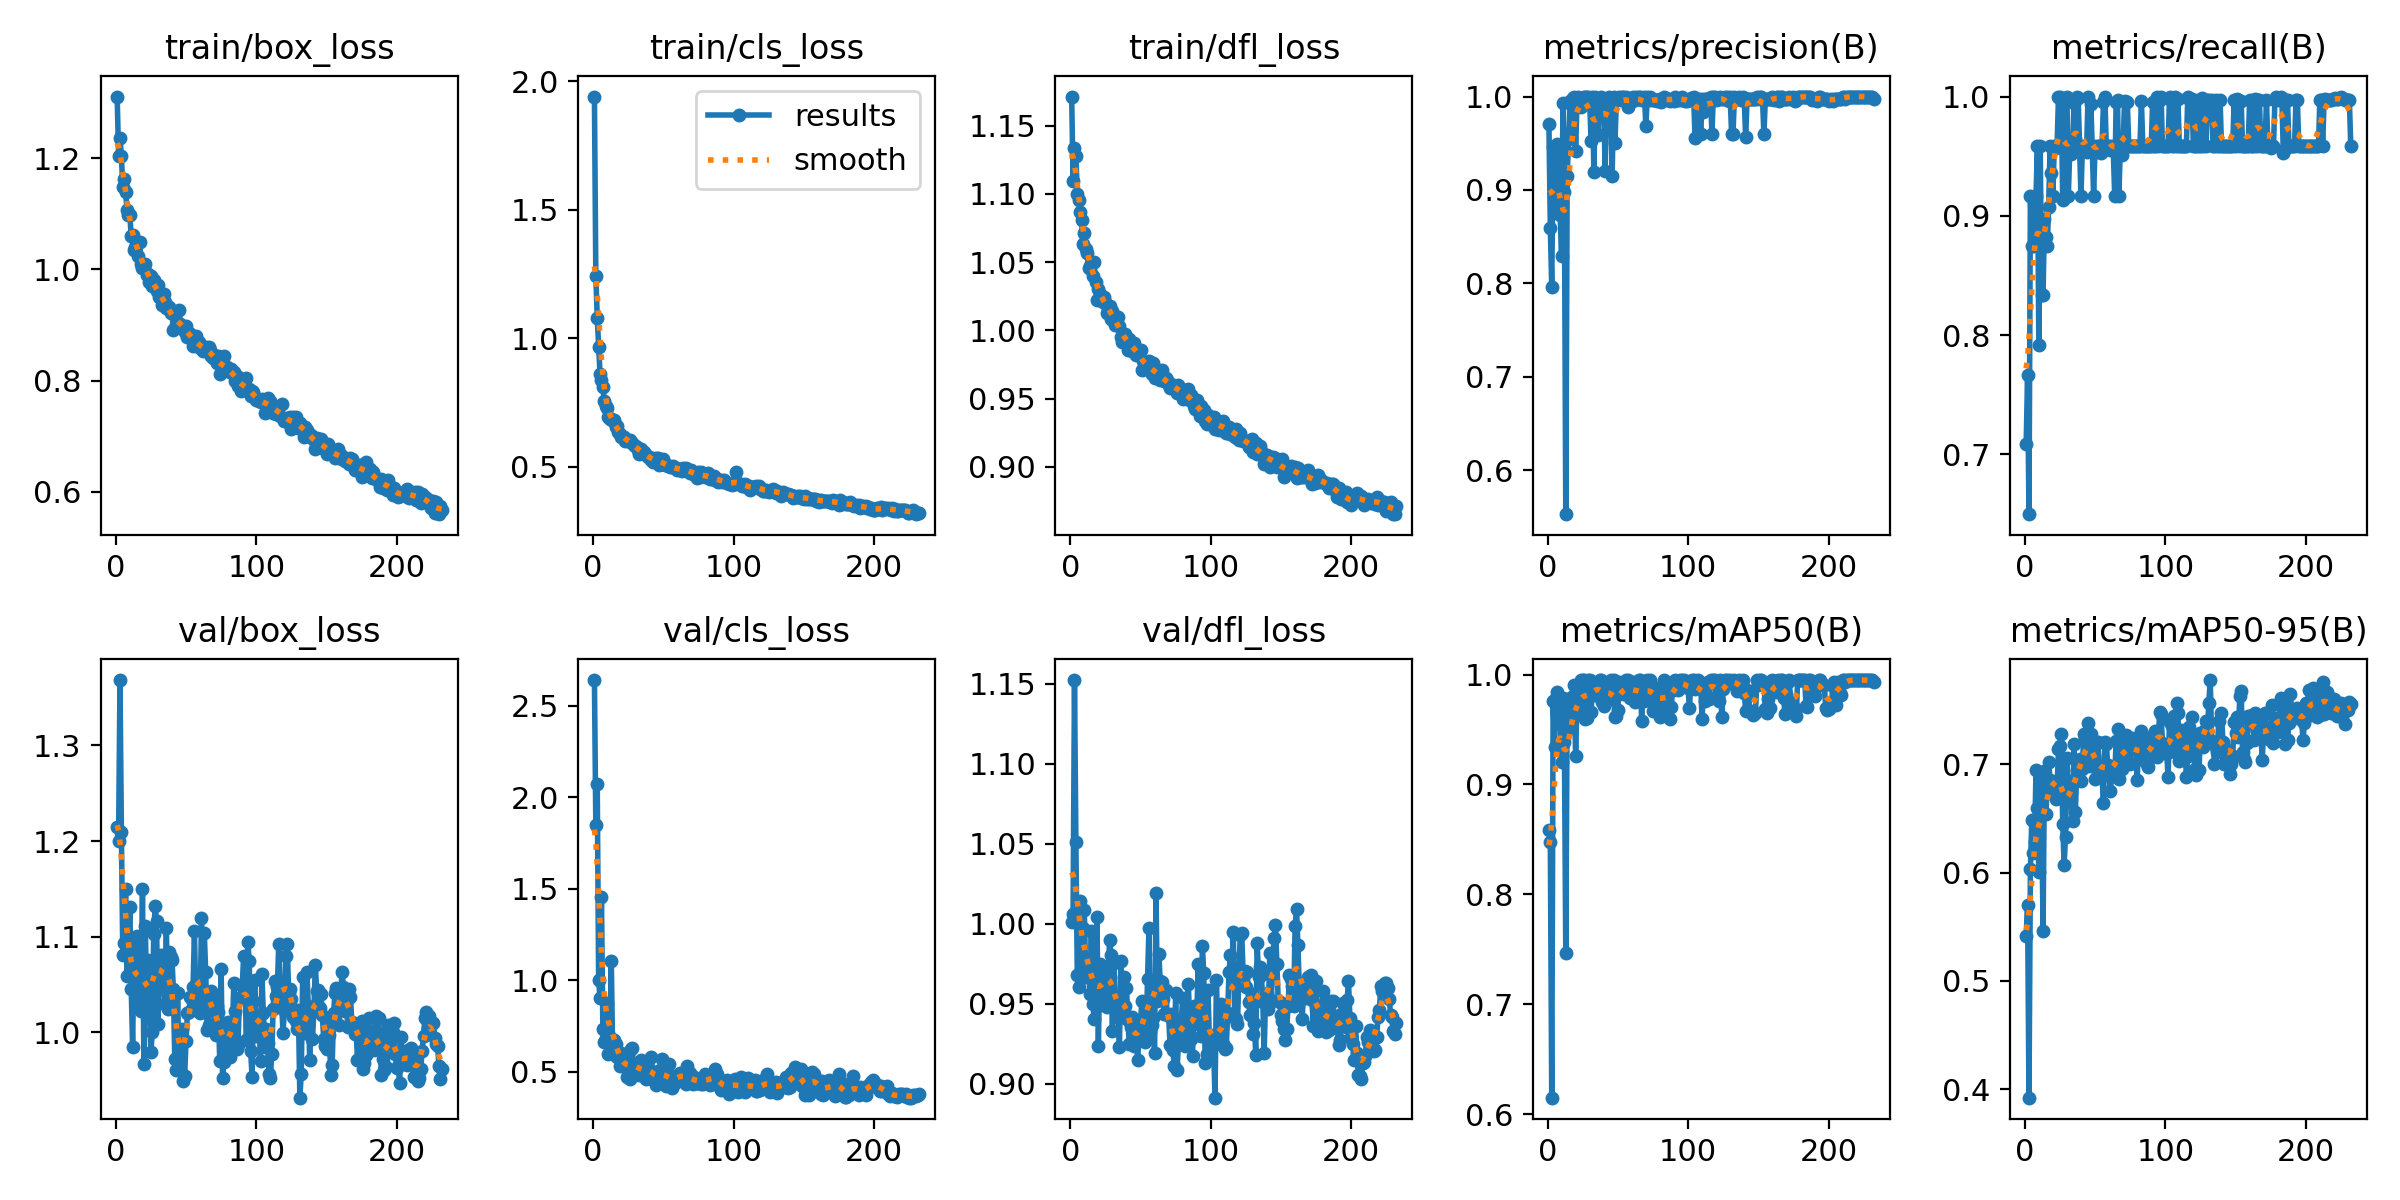

Values plotted in this chart, from the file beside it:
epoch, time, train/box_loss, train/cls_loss, train/dfl_loss, metrics/precision(B), metrics/recall(B), metrics/mAP50(B), metrics/mAP50-95(B), val/box_loss, val/cls_loss, val/dfl_loss, lr/pg0, lr/pg1, lr/pg2
1, 31.7, 1.311, 1.94, 1.171, 0.9703, 0.7083, 0.8586, 0.5417, 1.214, 2.64, 1.001, 0.0006613, 0.0006613, 0.0006613
2, 59.73, 1.205, 1.243, 1.11, 0.8597, 0.7663, 0.8477, 0.5701, 1.2, 1.849, 1.006, 0.001324, 0.001324, 0.001324
3, 87.34, 1.237, 1.08, 1.133, 0.7957, 0.6498, 0.615, 0.3923, 1.368, 2.071, 1.152, 0.001981, 0.001981, 0.001981
4, 114.5, 1.204, 0.9649, 1.128, 0.9461, 0.9167, 0.9761, 0.6032, 1.209, 1, 1.051, 0.00198, 0.00198, 0.00198
5, 140.8, 1.148, 0.8592, 1.1, 0.8819, 0.875, 0.9343, 0.6485, 1.081, 0.9003, 0.9678, 0.001974, 0.001974, 0.001974
6, 167.1, 1.163, 0.8362, 1.096, 0.9182, 0.875, 0.9786, 0.6183, 1.094, 1.454, 0.9607, 0.001967, 0.001967, 0.001967
7, 193.4, 1.139, 0.809, 1.087, 0.9495, 0.9167, 0.9843, 0.6281, 1.15, 0.7307, 1.014, 0.00196, 0.00196, 0.00196
8, 219.8, 1.106, 0.7546, 1.081, 0.9398, 0.9167, 0.9772, 0.6951, 1.059, 0.6611, 0.9729, 0.001954, 0.001954, 0.001954
9, 246.2, 1.097, 0.736, 1.063, 0.8736, 0.9583, 0.9646, 0.6594, 1.086, 0.6859, 0.9976, 0.001947, 0.001947, 0.001947
10, 272.6, 1.098, 0.7291, 1.071, 0.829, 0.7917, 0.9204, 0.6001, 1.131, 0.8755, 1.008, 0.001941, 0.001941, 0.001941
11, 299, 1.06, 0.6945, 1.06, 0.9927, 0.9583, 0.9784, 0.6841, 1.045, 0.5965, 0.9666, 0.001934, 0.001934, 0.001934
12, 325.3, 1.062, 0.6831, 1.057, 0.8977, 0.8333, 0.9383, 0.6686, 0.9849, 0.6898, 0.9742, 0.001927, 0.001927, 0.001927
13, 351.7, 1.034, 0.6838, 1.045, 0.5528, 0.8333, 0.7463, 0.5463, 1.096, 1.104, 0.978, 0.001921, 0.001921, 0.001921
14, 378.7, 1.041, 0.6788, 1.047, 0.915, 0.8969, 0.9777, 0.6934, 1.063, 0.5948, 0.9562, 0.001914, 0.001914, 0.001914
15, 405.7, 1.05, 0.6816, 1.049, 0.9549, 0.8822, 0.9507, 0.6538, 1.101, 0.675, 0.9953, 0.001908, 0.001908, 0.001908
16, 433.2, 1.025, 0.6555, 1.04, 0.9947, 0.875, 0.9646, 0.6817, 1.026, 0.6525, 0.9498, 0.001901, 0.001901, 0.001901
17, 459.7, 1.049, 0.6589, 1.05, 0.9561, 0.9077, 0.9627, 0.7023, 1.051, 0.5798, 0.9407, 0.001894, 0.001894, 0.001894
18, 486.6, 1.011, 0.6354, 1.036, 0.9986, 0.9583, 0.9803, 0.6857, 1.023, 0.5942, 0.9517, 0.001888, 0.001888, 0.001888
19, 513.9, 1.003, 0.6278, 1.022, 1, 0.9361, 0.9906, 0.6833, 1.15, 0.5325, 1.004, 0.001881, 0.001881, 0.001881
20, 541.1, 1.006, 0.6136, 1.03, 0.942, 0.9167, 0.9257, 0.6754, 0.9671, 0.6013, 0.9236, 0.001875, 0.001875, 0.001875
21, 568.5, 1.009, 0.6142, 1.027, 0.9953, 0.9583, 0.9754, 0.6719, 1.111, 0.5337, 0.9751, 0.001868, 0.001868, 0.001868
22, 596, 0.9896, 0.6148, 1.024, 1, 0.9572, 0.9803, 0.6681, 1.038, 0.532, 0.949, 0.001861, 0.001861, 0.001861
23, 623.6, 0.9911, 0.6001, 1.021, 0.9923, 0.9583, 0.9639, 0.6772, 1.076, 0.5912, 0.9637, 0.001855, 0.001855, 0.001855
24, 651.2, 0.9781, 0.6024, 1.025, 0.9884, 1, 0.995, 0.7142, 1.019, 0.4729, 0.9669, 0.001848, 0.001848, 0.001848
25, 678.7, 0.9876, 0.5981, 1.021, 0.9934, 1, 0.995, 0.7169, 0.9793, 0.5174, 0.9728, 0.001842, 0.001842, 0.001842
26, 706.4, 0.9706, 0.6031, 1.013, 1, 0.9967, 0.995, 0.728, 1.001, 0.461, 0.948, 0.001835, 0.001835, 0.001835
27, 734.2, 0.9804, 0.5958, 1.016, 1, 0.9133, 0.9598, 0.6452, 1.103, 0.6254, 0.9683, 0.001828, 0.001828, 0.001828
28, 761.7, 0.9705, 0.5902, 1.018, 1, 0.9153, 0.9606, 0.6074, 1.132, 0.629, 0.99, 0.001822, 0.001822, 0.001822
29, 789.1, 0.9608, 0.5819, 1.008, 1, 0.9985, 0.995, 0.633, 1.117, 0.4909, 0.9808, 0.001815, 0.001815, 0.001815
30, 816.3, 0.9712, 0.5806, 1.014, 0.9949, 1, 0.995, 0.7058, 1.009, 0.4809, 0.9331, 0.001809, 0.001809, 0.001809
31, 845, 0.9508, 0.5744, 1.011, 0.9526, 0.9167, 0.9661, 0.6649, 1.052, 0.5442, 0.9755, 0.001802, 0.001802, 0.001802
32, 872.2, 0.9568, 0.5633, 1.004, 1, 0.9545, 0.9881, 0.6832, 1.081, 0.5252, 0.9503, 0.001795, 0.001795, 0.001795
33, 901, 0.9354, 0.5506, 1.004, 0.9194, 0.9515, 0.9871, 0.6842, 1.064, 0.4821, 0.9415, 0.001789, 0.001789, 0.001789
34, 927.8, 0.9552, 0.5696, 1.01, 1, 0.9536, 0.9809, 0.6477, 1.059, 0.5656, 0.945, 0.001782, 0.001782, 0.001782
35, 954.5, 0.9422, 0.5516, 1.003, 0.9598, 0.9947, 0.9886, 0.7185, 1.03, 0.4858, 0.9231, 0.001776, 0.001776, 0.001776
36, 981.2, 0.9309, 0.5548, 0.9953, 0.9586, 0.964, 0.9918, 0.6558, 1.109, 0.5353, 0.977, 0.001769, 0.001769, 0.001769
37, 1008, 0.931, 0.5488, 0.9913, 0.996, 1, 0.995, 0.6946, 1.024, 0.4708, 0.942, 0.001762, 0.001762, 0.001762
38, 1035, 0.9328, 0.5462, 0.9959, 1, 0.9987, 0.995, 0.6965, 1.084, 0.4598, 0.967, 0.001756, 0.001756, 0.001756
39, 1062, 0.9214, 0.5383, 0.9972, 0.9958, 0.9583, 0.9754, 0.7047, 1.078, 0.5576, 0.9487, 0.001749, 0.001749, 0.001749
40, 1088, 0.9214, 0.5361, 0.9953, 0.9976, 0.9167, 0.9712, 0.685, 1.076, 0.5128, 0.96, 0.001743, 0.001743, 0.001743
41, 1115, 0.8913, 0.5242, 0.9858, 0.9199, 0.9574, 0.9741, 0.696, 1.045, 0.5813, 0.9398, 0.001736, 0.001736, 0.001736
42, 1142, 0.9189, 0.5341, 0.9936, 0.9942, 0.9583, 0.987, 0.728, 0.9717, 0.4577, 0.9247, 0.001729, 0.001729, 0.001729
43, 1169, 0.8996, 0.5186, 0.9898, 0.9963, 0.9583, 0.9919, 0.7241, 0.9609, 0.4639, 0.9355, 0.001723, 0.001723, 0.001723
44, 1197, 0.9028, 0.5235, 0.9847, 1, 0.9536, 0.9803, 0.7079, 1.041, 0.4968, 0.9418, 0.001716, 0.001716, 0.001716
45, 1224, 0.9269, 0.5316, 0.9907, 0.9957, 1, 0.995, 0.7378, 0.9613, 0.4284, 0.9236, 0.00171, 0.00171, 0.00171
46, 1251, 0.9017, 0.5313, 0.9868, 0.9154, 0.9583, 0.9791, 0.698, 0.9611, 0.4688, 0.9304, 0.001703, 0.001703, 0.001703
47, 1277, 0.8939, 0.5077, 0.9822, 1, 0.9942, 0.995, 0.7281, 1.004, 0.4381, 0.9291, 0.001696, 0.001696, 0.001696
48, 1304, 0.8948, 0.5188, 0.9836, 0.9505, 0.9583, 0.9612, 0.7206, 0.9489, 0.5064, 0.9149, 0.00169, 0.00169, 0.00169
49, 1331, 0.8882, 0.5111, 0.9854, 0.9964, 0.9167, 0.9624, 0.708, 0.9544, 0.569, 0.9334, 0.001683, 0.001683, 0.001683
50, 1358, 0.8986, 0.5289, 0.9857, 0.9973, 0.9583, 0.9673, 0.6868, 0.991, 0.5079, 0.9395, 0.001677, 0.001677, 0.001677
51, 1387, 0.8791, 0.507, 0.9708, 1, 0.9532, 0.9934, 0.6962, 1.021, 0.4369, 0.9516, 0.00167, 0.00167, 0.00167
52, 1414, 0.886, 0.5051, 0.9773, 0.996, 0.9583, 0.9919, 0.7201, 1.022, 0.4225, 0.9276, 0.001663, 0.001663, 0.001663
53, 1441, 0.8837, 0.5041, 0.9752, 1, 0.9583, 0.9841, 0.6971, 1.037, 0.4903, 0.9263, 0.001657, 0.001657, 0.001657
54, 1469, 0.8807, 0.5003, 0.9719, 1, 0.9526, 0.9824, 0.6949, 1.035, 0.5426, 0.9297, 0.00165, 0.00165, 0.00165
55, 1498, 0.8624, 0.4973, 0.9736, 0.9965, 0.9583, 0.9832, 0.6893, 1.047, 0.4606, 0.9657, 0.001644, 0.001644, 0.001644
56, 1525, 0.8722, 0.4984, 0.9779, 1, 0.9951, 0.995, 0.6639, 1.106, 0.4115, 0.9974, 0.001637, 0.001637, 0.001637
57, 1555, 0.8802, 0.5024, 0.9735, 0.9886, 1, 0.995, 0.721, 1.027, 0.4335, 0.9329, 0.00163, 0.00163, 0.00163
58, 1587, 0.8658, 0.4924, 0.9684, 0.9926, 0.9583, 0.985, 0.7189, 1.036, 0.4389, 0.9365, 0.001624, 0.001624, 0.001624
59, 1617, 0.8696, 0.4941, 0.9763, 0.9948, 0.9583, 0.9784, 0.6996, 1.039, 0.4736, 0.9411, 0.001617, 0.001617, 0.001617
60, 1646, 0.8582, 0.4865, 0.9649, 0.9952, 0.9583, 0.985, 0.6897, 1.02, 0.4697, 0.9195, 0.001611, 0.001611, 0.001611
... 172 more rows
